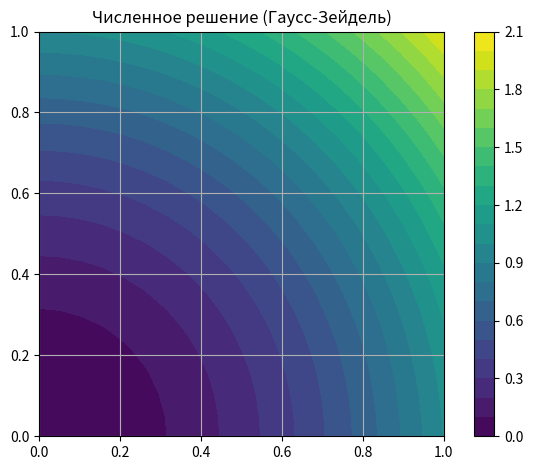

Source code (Python):
import numpy as np
import matplotlib.pyplot as plt
from mpl_toolkits.mplot3d import Axes3D

def solve_poisson_gauss_seidel():
    # Параметры сетки
    nx = 20  # количество узлов по x
    ny = 20  # количество узлов по y
    dx = 1.0 / (nx - 1)
    dy = 1.0 / (ny - 1)

    h_sq = 1 / dx**2
    k_sq = 1 / dy**2
    a_star  = 2 * (h_sq + k_sq)
    
    # Инициализация сетки
    u = np.zeros((ny, nx))
    x = np.linspace(0, 1, nx)
    y = np.linspace(0, 1, ny)
    
    # Установка граничных условий
    # Левая граница: u(0, y) = y^2 (Дирихле)
    u[:, 0] = y**2
    
    # Правая граница: du/dn = 2x (Нейман)
    # Используем одностороннюю разность: (u[:, -1] - u[:, -2])/dx = 2x | (x = 1) = 2
    u[:, -1] = 0# u[:, -2] + 2 * dx
    
    # Верхняя граница: u(x, 1) = x^2 + 1 (Дирихле)
    u[-1, :] = x**2 + 1
    
    # Нижняя граница: u(x, 0) = x^2 (Дирихле)
    u[0, :] = x**2

    # Правая часть уравнения Пуассона (f(x,y) = 4)
    f = 4 * np.ones((ny, nx))
    
    # Параметры итерационного процесса
    max_iter = 10000
    tolerance = 1e-14
    
    # Итерационный процесс (метод Гаусса-Зейделя без релаксации)
    for iteration in range(max_iter):
        u_old = u.copy()
        
        for j in range(1, ny-1):
            for i in range(1, nx-1):
                u[j, i] = ((u[j, i+1] + u[j, i-1]) * h_sq + (u[j+1, i] + u[j-1, i]) * k_sq - f[j, i]) / a_star
        
        # Обновление граничного условия Неймана на правой границе
        u[:, -1] = u[:, -2] + 2 * dx 
        
        # Проверка сходимости
        residual = np.linalg.norm(u - u_old)
        # print(f"Точность: {residual}")
        if residual < tolerance:
            print(f"Сходимость достигнута на итерации {iteration}")
            break
    
    # Точное решение
    exact = np.zeros((ny, nx))
    for j in range(ny):
        for i in range(nx):
            exact[j, i] = x[i]**2 + y[j]**2
    
    error = np.abs(u - exact).mean()
    print(f"Погрешность: {error}")
    
    # Визуализация
    X, Y = np.meshgrid(x, y)
    
    fig = plt.figure()#figsize=(12, 5))
    
    ax1 = fig.add_subplot(111)
    ax1.set_box_aspect(1.0)
    cm = ax1.contourf(X, Y, u, levels = 20)
    ax1.set_title('Численное решение (Гаусс-Зейдель)')
    
    # ax2 = fig.add_subplot(122)
    # cm = ax2.contourf(X, Y, exact)
    # ax2.set_title('Точное решение')

    fig.colorbar(cm)
    
    plt.grid()
    plt.tight_layout()
    plt.show()
    
    return u, exact

# Запуск решения
numerical_solution, exact_solution = solve_poisson_gauss_seidel() 
